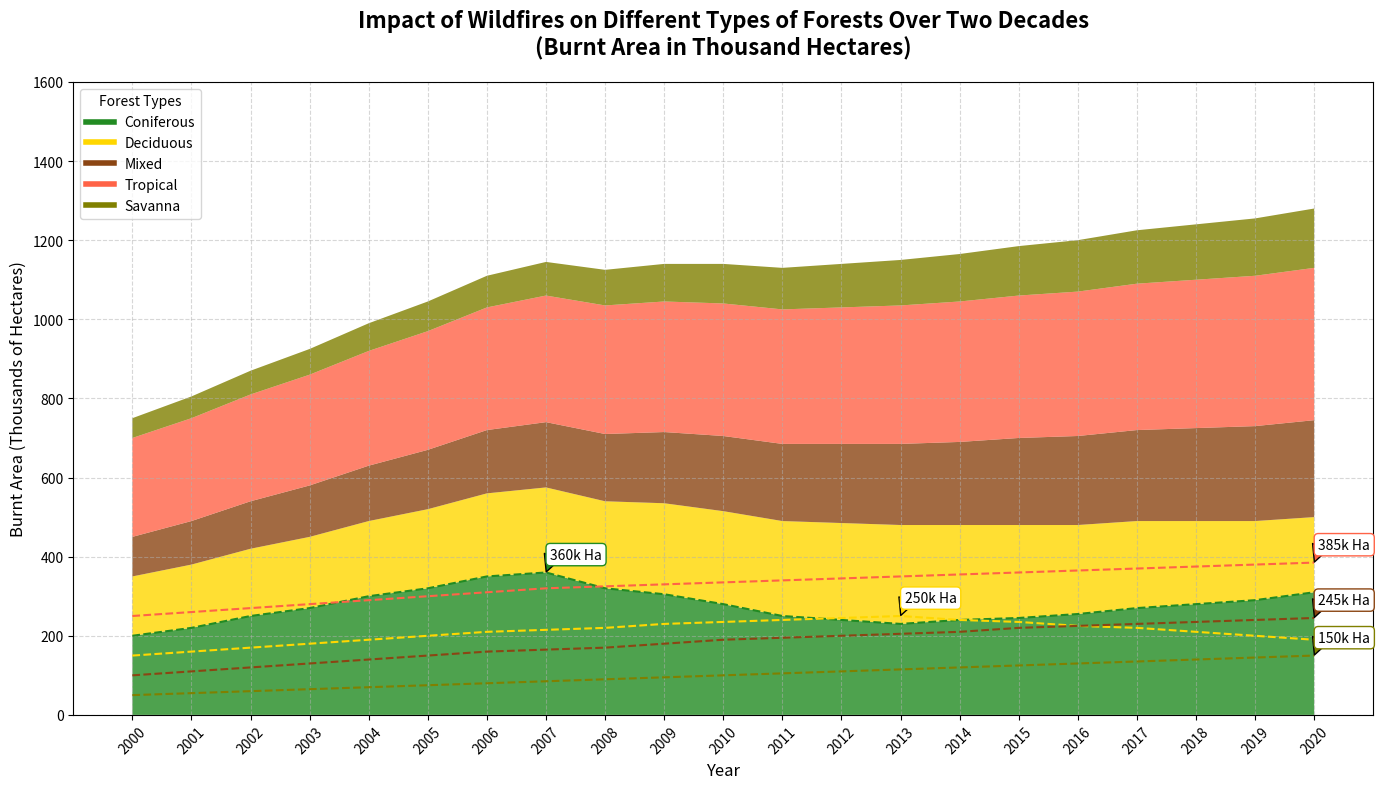

This chart was generated by the following Python code:
import matplotlib.pyplot as plt
import numpy as np

# Define the years from 2000 to 2020
years = np.arange(2000, 2021)

# Artificial data representing burnt area (in thousand hectares) for different forest types
coniferous_forest = [200, 220, 250, 270, 300, 320, 350, 360, 320, 305, 280, 250, 240, 230, 240, 245, 255, 270, 280, 290, 310]
deciduous_forest = [150, 160, 170, 180, 190, 200, 210, 215, 220, 230, 235, 240, 245, 250, 240, 235, 225, 220, 210, 200, 190]
mixed_forest = [100, 110, 120, 130, 140, 150, 160, 165, 170, 180, 190, 195, 200, 205, 210, 220, 225, 230, 235, 240, 245]
tropical_forest = [250, 260, 270, 280, 290, 300, 310, 320, 325, 330, 335, 340, 345, 350, 355, 360, 365, 370, 375, 380, 385]
savanna_forest = [50, 55, 60, 65, 70, 75, 80, 85, 90, 95, 100, 105, 110, 115, 120, 125, 130, 135, 140, 145, 150]

# Stacked data for the area chart
burnt_area_data = np.vstack([coniferous_forest, deciduous_forest, mixed_forest, tropical_forest, savanna_forest])

# Set up the plot
fig, ax = plt.subplots(figsize=(14, 8))

# Colors for each forest type
colors = ['#228B22', '#FFD700', '#8B4513', '#FF6347', '#808000']

# Plotting the stacked area chart
ax.stackplot(years, burnt_area_data, labels=['Coniferous', 'Deciduous', 'Mixed', 'Tropical', 'Savanna'], colors=colors, alpha=0.8)

# Overlaying trend lines
for forest, color in zip(burnt_area_data, colors):
    ax.plot(years, forest, color=color, linewidth=1.5, linestyle='--')

# Customize the plot
ax.set_title("Impact of Wildfires on Different Types of Forests Over Two Decades\n(Burnt Area in Thousand Hectares)", fontsize=16, fontweight='bold', pad=20)
ax.set_xlabel("Year", fontsize=12)
ax.set_ylabel("Burnt Area (Thousands of Hectares)", fontsize=12)
ax.grid(linestyle='--', alpha=0.5)
plt.xticks(years, rotation=45)
plt.yticks(np.arange(0, 1601, 200))

# Highlight significant fire years for each forest type
significant_years = [2000 + np.argmax(forest) for forest in burnt_area_data]
significant_values = [max(forest) for forest in burnt_area_data]

forest_labels = ['Coniferous', 'Deciduous', 'Mixed', 'Tropical', 'Savanna']
for year, value, label, color in zip(significant_years, significant_values, forest_labels, colors):
    ax.annotate(f'{value}k Ha', xy=(year, value), xytext=(3, 10),
                textcoords='offset points', fontsize=10,
                arrowprops=dict(facecolor=color, shrink=0.05),
                bbox=dict(facecolor='white', edgecolor=color, boxstyle='round,pad=0.3'))

# Custom legend
custom_legend = [plt.Line2D([0], [0], color=color, lw=4) for color in colors]
ax.legend(custom_legend, forest_labels, loc='upper left', fontsize=10, title="Forest Types")

plt.tight_layout()
plt.show()
